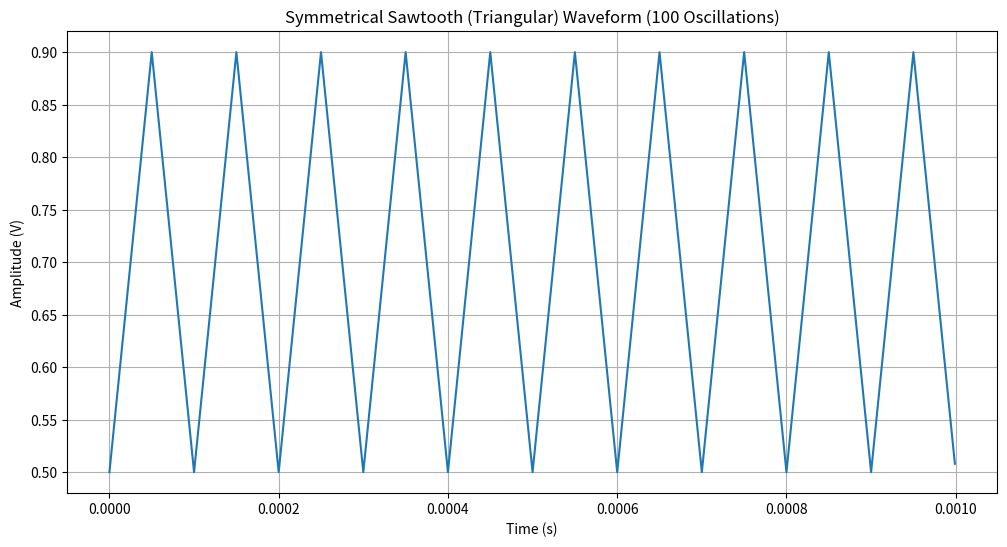

Recreate this plot in Python.
import numpy as np
import matplotlib.pyplot as plt

# Parameters for the sawtooth wave
frequency = 10_000  # Frequency of the waveform in Hz
sample_rate = 1_000_000  # Sample rate in samples per second
duration = 1 / frequency  # Duration of one period (since f = 1 / T)
num_points = int(sample_rate * duration)  # Total points for one waveform cycle
min_value = 0.5  # Minimum voltage level
max_value = 0.9  # Maximum voltage level

# To create a symmetrical waveform, we'll make a triangular waveform, where the signal ramps up to the maximum value
# and then ramps down to the minimum in each cycle, giving it a symmetrical "sawtooth" appearance.
num_oscillations = 10

# Generate a single symmetric (triangular) waveform cycle
x_half = np.linspace(0, 1, num_points // 2, endpoint=False)  # Half cycle for ramp up
y_up = min_value + (max_value - min_value) * x_half  # Ramp up
y_down = max_value - (max_value - min_value) * x_half  # Ramp down

# Concatenate up and down ramps for a full symmetric cycle
y_symmetric = np.concatenate([y_up, y_down])

# Repeat the waveform to display 100 oscillations
y_repeated_symmetric = np.tile(y_symmetric, num_oscillations)
t_symmetric = np.linspace(0, num_oscillations * duration, num_oscillations * len(y_symmetric), endpoint=False)

# Plot the symmetric waveform
plt.figure(figsize=(12, 6))
plt.plot(t_symmetric, y_repeated_symmetric)
plt.title("Symmetrical Sawtooth (Triangular) Waveform (100 Oscillations)")
plt.xlabel("Time (s)")
plt.ylabel("Amplitude (V)")
plt.grid(True)
plt.show()

